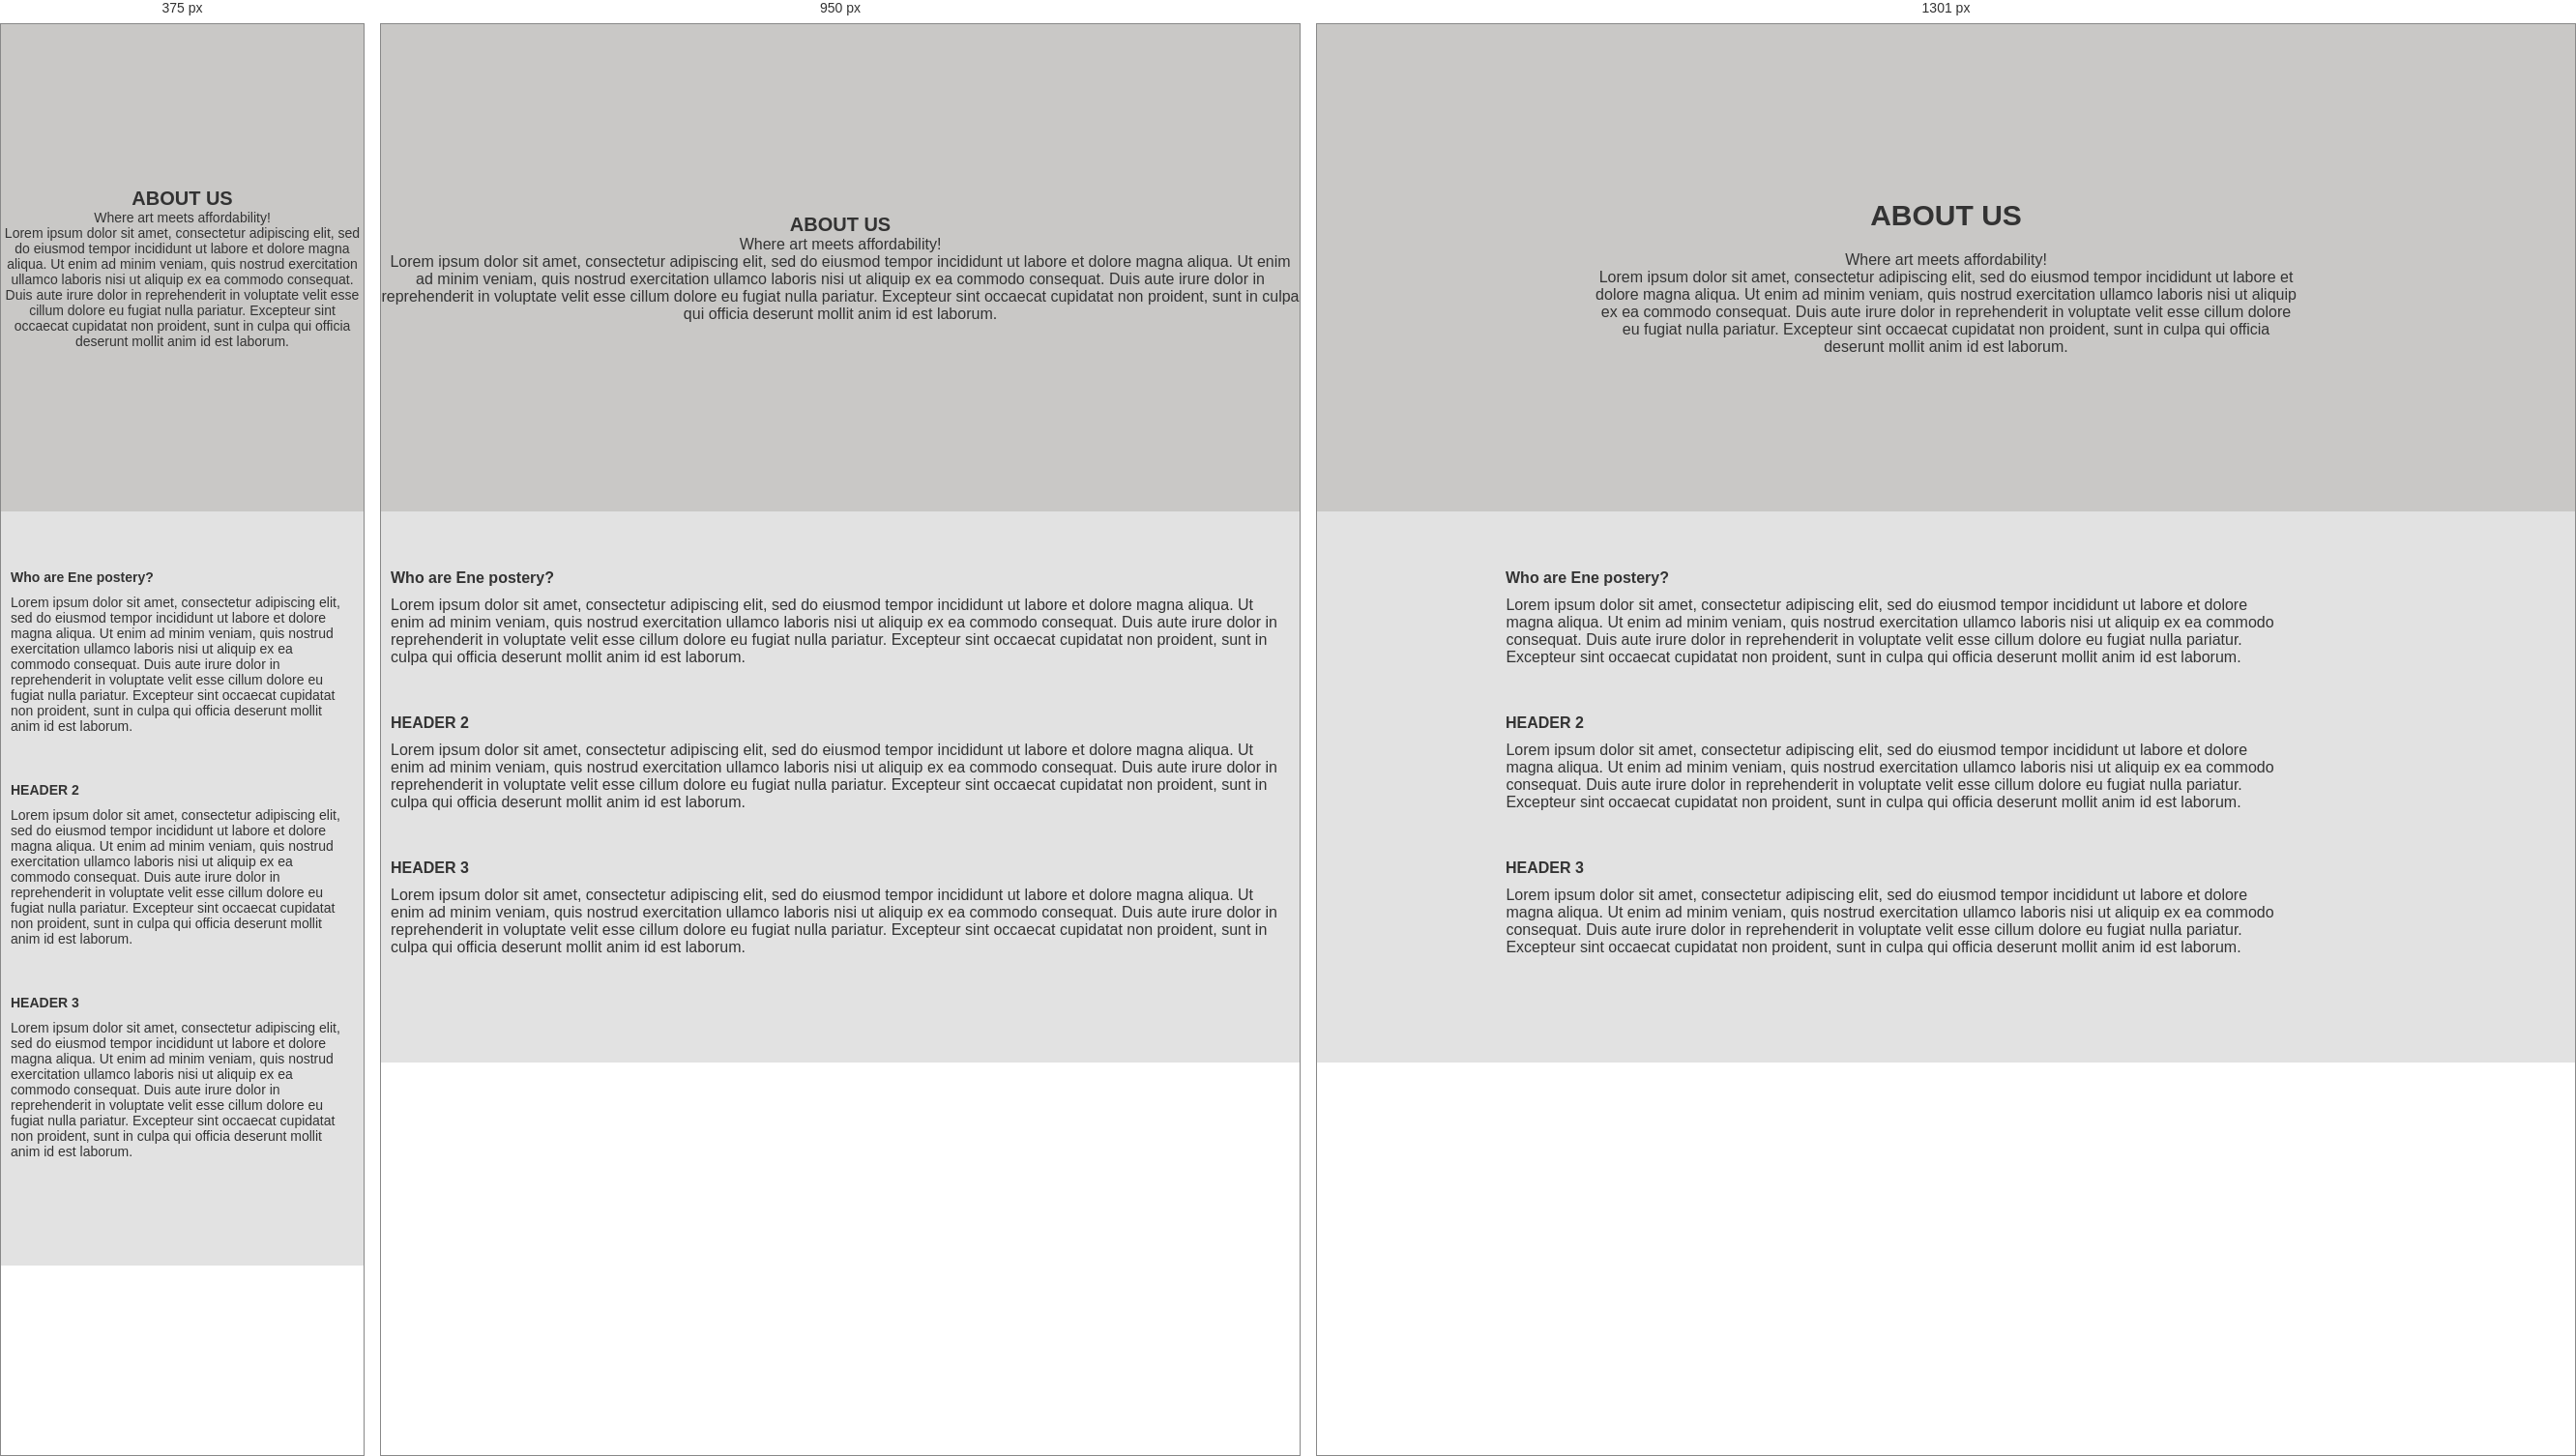
Rendered at 375 px, 950 px and 1301 px, left to right.

<!-- file: about.html -->
<!DOCTYPE html>
<html lang="en">

<head>
  <meta charset="UTF-8" />
  <meta name="viewport" content="width=device-width, initial-scale=1.0" />
  <link rel="stylesheet" href="css/style.css" />
  <link rel="stylesheet" href="css/about.css" />
  <link
    href="https://fonts.googleapis.com/css2?family=Montserrat:wght@200;400&family=Open+Sans:wght@400;600;700&family=Overpass+Mono&family=PT+Serif&display=swap"
    rel="stylesheet" />
  <!-- The following line of code was adapted from https://github.com/Remix-Design/RemixIcon Accessed: 2023-11-25 -->
  <link href="https://cdn.jsdelivr.net/npm/remixicon@3.5.0/fonts/remixicon.css" rel="stylesheet" />
  <link rel="icon" type="image/x-icon" href="img/logo-code.svg" />
  <script src="javascript/main.js" defer></script>
  <script src="javascript/functions.js" defer></script>
  <title>About Us - ENE</title>
</head>

<body>
  <my-header></my-header>
  <main>
    <div class="intro">
      <h2>ABOUT US</h2>
      <p>Where art meets affordability!</p>
      <p>
        Lorem ipsum dolor sit amet, consectetur adipiscing elit, sed do
        eiusmod tempor incididunt ut labore et dolore magna aliqua. Ut enim ad
        minim veniam, quis nostrud exercitation ullamco laboris nisi ut
        aliquip ex ea commodo consequat. Duis aute irure dolor in
        reprehenderit in voluptate velit esse cillum dolore eu fugiat nulla
        pariatur. Excepteur sint occaecat cupidatat non proident, sunt in
        culpa qui officia deserunt mollit anim id est laborum.
      </p>
    </div>
    <div class="about">
      <p class="sub-head">Who are Ene postery?</p>
      <p>
        Lorem ipsum dolor sit amet, consectetur adipiscing elit, sed do
        eiusmod tempor incididunt ut labore et dolore magna aliqua. Ut enim ad
        minim veniam, quis nostrud exercitation ullamco laboris nisi ut
        aliquip ex ea commodo consequat. Duis aute irure dolor in
        reprehenderit in voluptate velit esse cillum dolore eu fugiat nulla
        pariatur. Excepteur sint occaecat cupidatat non proident, sunt in
        culpa qui officia deserunt mollit anim id est laborum.
      </p>
      <p class="sub-head">HEADER 2</p>
      <p>
        Lorem ipsum dolor sit amet, consectetur adipiscing elit, sed do
        eiusmod tempor incididunt ut labore et dolore magna aliqua. Ut enim ad
        minim veniam, quis nostrud exercitation ullamco laboris nisi ut
        aliquip ex ea commodo consequat. Duis aute irure dolor in
        reprehenderit in voluptate velit esse cillum dolore eu fugiat nulla
        pariatur. Excepteur sint occaecat cupidatat non proident, sunt in
        culpa qui officia deserunt mollit anim id est laborum.
      </p>
      <p class="sub-head">HEADER 3</p>
      <p>
        Lorem ipsum dolor sit amet, consectetur adipiscing elit, sed do
        eiusmod tempor incididunt ut labore et dolore magna aliqua. Ut enim ad
        minim veniam, quis nostrud exercitation ullamco laboris nisi ut
        aliquip ex ea commodo consequat. Duis aute irure dolor in
        reprehenderit in voluptate velit esse cillum dolore eu fugiat nulla
        pariatur. Excepteur sint occaecat cupidatat non proident, sunt in
        culpa qui officia deserunt mollit anim id est laborum.
      </p>
    </div>
  </main>
  <my-footer></my-footer>
</body>

</html>

/* @media block from style.css */
@media only screen and (min-width: 320px) {
  h1 {
    font-size: 24px;
  }

  h2 {
    font-size: 20px;
  }

  h3 {
    font-size: 16px;
  }

  p {
    font-size: 14px;
  }

  /* ====== NAVBAR ====== */
  .desktop {
    display: none;
  }

  .nav {
    width: 320px;
  }

  .mobile .mobile .nav2 {
    display: grid;
    align-items: center;
    justify-content: space-evenly;
    grid-template-columns: repeat(3, 1fr);
    width: 100%;
    height: auto;
  }

  .right ul,
  .left {
    display: grid;
    grid-template-columns: repeat(2, 1fr);
    column-gap: 30px;
  }

  #arrowLeft {
    height: 20px;
    padding-left: 20px;
    padding-top: 5px;
  }

  .ri-menu-line {
    font-size: 30px;
  }

  .nav2 img {
    height: 25px;
    width: auto;
  }

  .logo img {
    width: 5rem;
    height: auto;
    padding-top: 10px;
  }

  #hamburger-menu .filter1 {
    display: inline-block;
    font-size: 16px;
    padding-top: 20px;
  }

  .filter1 a {
    height: 30px;
  }

  .filter2 {
    font-size: 18px;
    margin-left: 0;
    width: 100%;
  }

  .mobile form {
    display: grid;
    grid-template-columns: 1fr;
    margin: 0px;
    padding: 0;
    width: 220px;
    font-size: 14px;
  }

  #hamburger-menu form input[type="submit"],
  #hamburger-menu form input[type="email"] {
    width: 200px;
  }

  #hamburger-menu,
  #overlay {
    display: none;
    margin-left: 0;
    width: 240px;
    height: 550px;
  }

  /* ------ FOOTER ------ */
  footer {
    display: inline-block;
    align-items: center;
    height: 843px;
    width: 100%;
    padding: 50px 20px 0px 20px;
  }

  .footer-icons .icon-column {
    display: none;
  }

  .footer-icons2 {
    display: contents;
    display: grid;
    grid-template-columns: 1fr;
    row-gap: 25px;
    padding-top: 60px;
  }

  .footer-icons2 .icon-row img {
    height: 25px;
  }

  .footer-links {
    display: inline-block;
  }
  .footer-links p {
    line-height: 20px;
  }
  .footer-links h3 {
    line-height: 50px;
  }
}

/* @media block from style.css */
@media only screen and (min-width: 600px) {
  h1 {
    font-size: 30px;
  }

  h2 {
    font-size: 20px;
  }

  h3 {
    font-size: 18px;
  }

  p {
    font-size: 16px;
  }

  /* ====== NAVBAR ======= */
  .desktop {
    display: none;
  }

  .mobile .nav2 {
    display: contents;
    display: grid;
    grid-template-columns: repeat(3, 1fr);
    width: 100%;
  }

  .mobile .nav1 p {
    font-size: 14px;
    height: 38px;
    line-height: 38px;
  }
  .nav2 {
    height: 80px;
    width: 100%;
  }

  .right ul,
  .left {
    display: grid;
    grid-template-columns: repeat(2, 1fr);
    column-gap: 30px;
  }

  .ri-menu-line {
    font-size: 28 px;
  }

  .nav2 img {
    height: 23px;
    width: 23px;
  }

  .nav2 a {
    font-size: 1rem;
    line-height: 79px;
  }

  .pages a {
    padding-right: 40px;
  }

  .logo img {
    width: 5rem;
    height: auto;
    padding-top: 10px;
  }

  .icons a {
    padding-left: 50px;
  }

  #hamburger-menu,
  #overlay {
    display: none;
  }

  /* ====== FOOTER ====== */
  .footer-icons .icon-column {
    display: contents;
    display: grid;
    grid-template-columns: 1fr;
    padding-top: 70px;
  }

  .footer-icons2 {
    display: none;
  }

  footer {
    padding: 0px;
    grid-template-columns: 1fr;
    row-gap: 70px;
  }

  footer a {
    text-decoration: none;
    color: #333;
  }

  .footer-links {
    display: grid;
    grid-template-columns: repeat(3, 1fr);
    column-gap: 80px;
    padding-top: 70px;
    padding-left: 10px;
    padding-right: 10px;
  }
  .footer-links p {
    line-height: 30px;
  }
  .footer-links h3 {
    line-height: 50px;
    font-size: 17px;
  }

  .footer-icons {
    display: grid;
    grid-template-columns: repeat(3, 1fr);
    column-gap: 80px;
  }

  .icon-column {
    display: grid;
    grid-template-columns: 1fr;
    row-gap: 50px;
  }

  .footer-icons img {
    height: 35px;
  }
}

/* @media block from style.css */
@media only screen and (min-width: 1300px) {
  h1 {
    font-size: 40px;
  }

  h2 {
    font-size: 30px;
  }

  h3 {
    font-size: 20px;
  }

  /* ======= NAVBAR ======= */
  .desktop {
    display: contents;
  }

  .mobile {
    display: none;
  }

  .nav {
    width: 1300px;
  }

  .nav1 p {
    font-size: 14px;
    height: 38px;
    line-height: 38px;
  }
  .nav2 {
    height: 80px;
  }

  .nav2 .icons img {
    height: 23px;
    width: 23px;
  }

  .nav2 a {
    font-size: 1rem;
    line-height: 79px;
  }

  .pages a {
    padding-right: 50px;
  }

  .logo img {
    width: 7rem;
    height: auto;
    padding-top: 10px;
  }

  .icons a {
    padding-left: 50px;
  }

  footer {
    display: grid;
    grid-template-columns: repeat(2, 1fr);
    height: 463px;
    align-items: center;
    padding-left: 40px;
  }

  footer a {
    text-decoration: none;
    color: #333;
  }

  .footer-links {
    display: grid;
    grid-template-columns: repeat(3, 1fr);
    column-gap: 100px;
  }
  .footer-links p {
    line-height: 30px;
  }
  .footer-links h3 {
    line-height: 50px;
  }

  .footer-icons {
    grid-template-columns: repeat(3, 1fr);
    column-gap: 100px;
  }

  .icon-column {
    grid-template-columns: 1fr;
    row-gap: 70px;
  }

  .footer-icons img {
    height: 45px;
  }
}

/* @media block from about.css */
@media only screen and (min-width: 320px) {
  .about-page {
    height: 1265px;
  }

  .about {
    margin: 10px;
  }

  .about .sub-head {
    width: 100%;
    padding-top: 50px;
  }
}

/* @media block from about.css */
@media only screen and (min-width: 600px) {
}

/* @media block from about.css */
@media only screen and (min-width: 1300px) {
  /* ====== ABOUT PAGE ====== */
  .about-page {
    height: auto;
  }
  .intro {
    height: 504px;
    width: 100%;
  }

  .intro h2 {
    padding-top: 20px;
    padding-bottom: 20px;
  }

  .intro p {
    width: 730px;
  }

  .sub-head {
    padding: 90px 0 10px 0;
    margin-left: 185px;
  }

  .about {
    padding-bottom: 100px;
    width: 90%;
  }

  .about p {
    width: 50rem;
  }
}